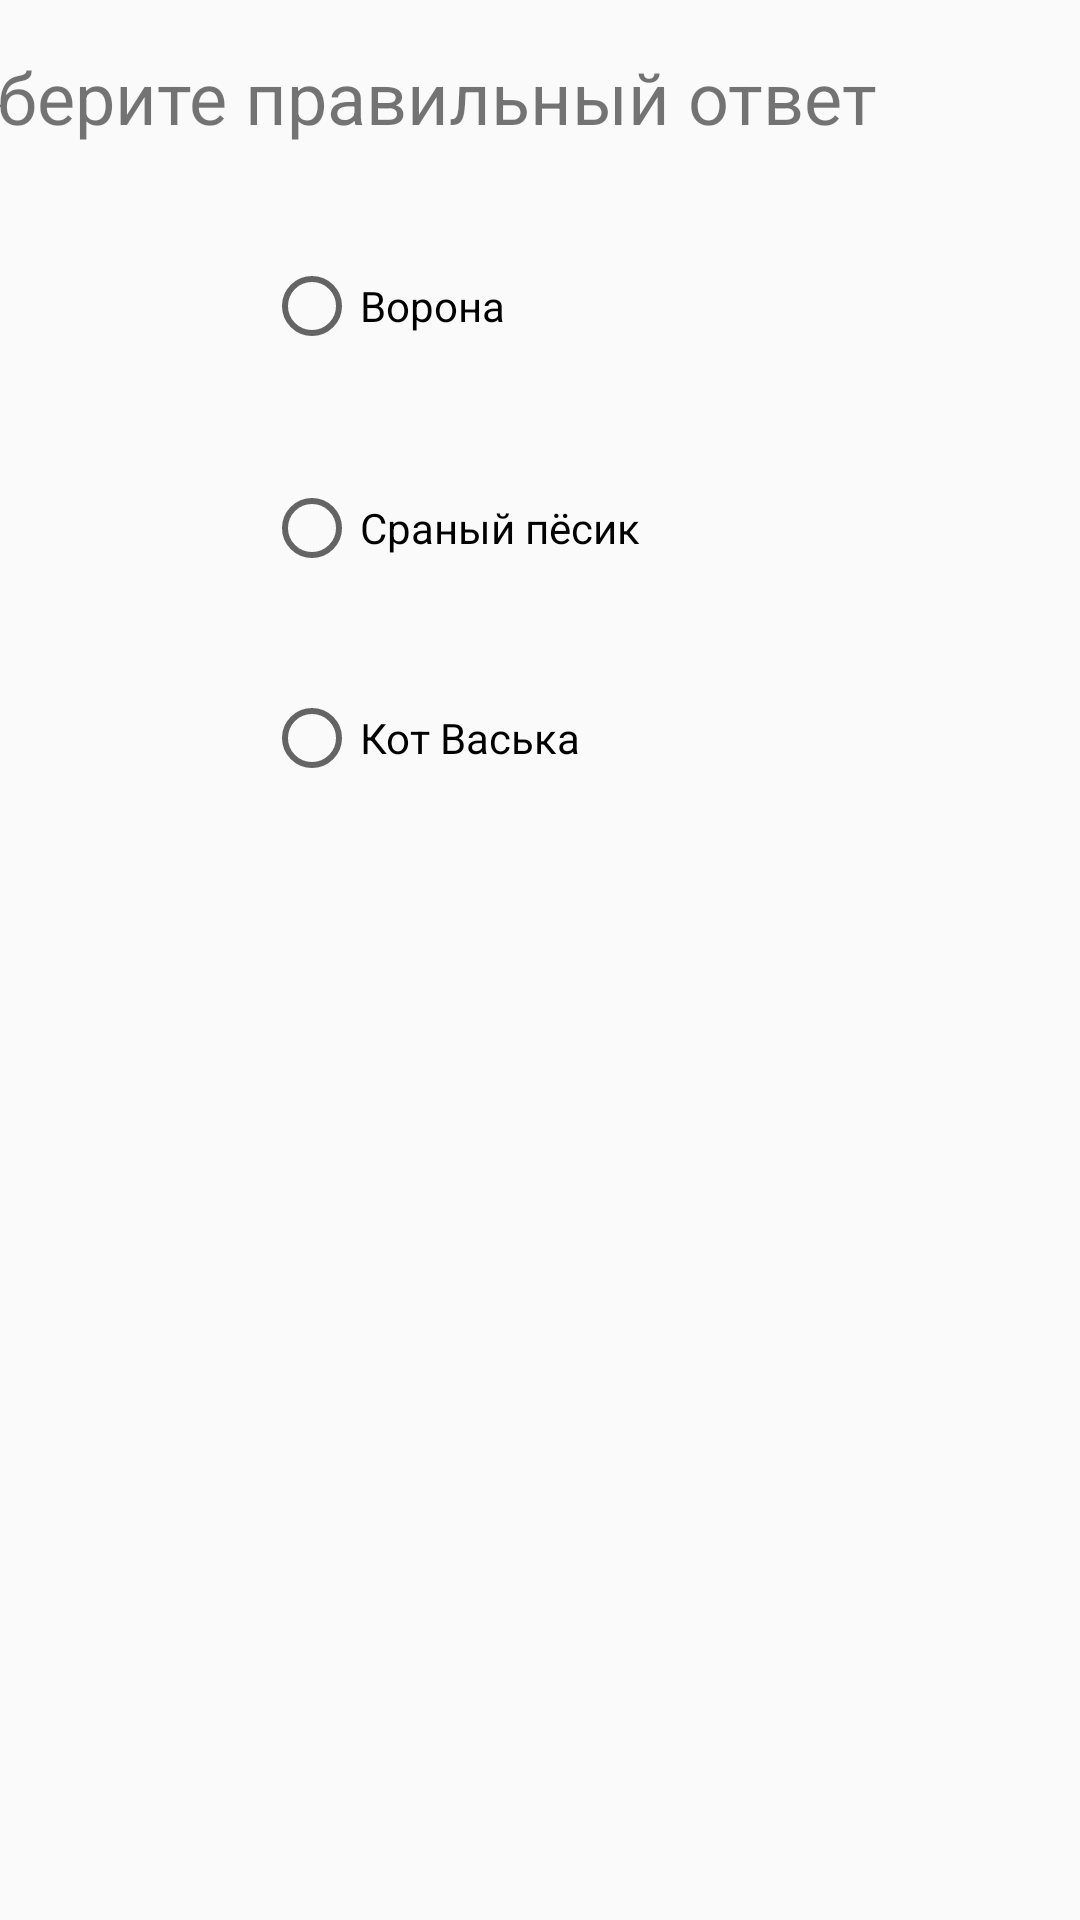

Write the Android layout XML for this screen, with the resource values it uses.
<!-- AndroidManifest.xml: application theme AppTheme -->
<!-- res/layout/latout2.xml -->
<?xml version="1.0" encoding="utf-8"?>
<android.support.constraint.ConstraintLayout
    xmlns:android="http://schemas.android.com/apk/res/android"
    xmlns:app="http://schemas.android.com/apk/res-auto"
    xmlns:tools="http://schemas.android.com/tools"
    android:layout_width="match_parent"
    android:layout_height="match_parent">

    <RadioGroup
        android:id="@+id/radioGroup1"
        android:layout_width="262dp"
        android:layout_height="214dp"
        android:layout_marginStart="88dp"
        android:layout_marginTop="65dp"
        app:layout_constraintStart_toStartOf="parent"
        app:layout_constraintTop_toTopOf="parent">

        <RadioButton
            android:id="@+id/radioCrow"
            android:layout_width="wrap_content"
            android:layout_height="17dp"
            android:layout_weight="1"
            android:onClick="onRadioClick"
            android:text="Ворона" />

        <RadioButton
            android:id="@+id/radioDog"
            android:layout_width="wrap_content"
            android:layout_height="17dp"
            android:layout_weight="1"
            android:onClick="onRadioClick"
            android:text="Сраный пёсик" />

        <RadioButton
            android:id="@+id/radioCat"
            android:layout_width="wrap_content"
            android:layout_height="9dp"
            android:layout_weight="1"
            android:onClick="onRadioClick"
            android:text="Кот Васька" />
    </RadioGroup>

    <TextView
        android:id="@+id/textView1"
        android:layout_width="360dp"
        android:layout_height="38dp"
        android:layout_marginTop="16dp"
        android:layout_marginEnd="35dp"
        android:text="Выберите правильный ответ"
        android:textSize="24sp"
        app:layout_constraintEnd_toEndOf="parent"
        app:layout_constraintTop_toTopOf="parent" />
</android.support.constraint.ConstraintLayout>
<!-- resources referenced by this layout -->
<resources>
  <style name="AppTheme" parent="Theme.AppCompat.Light.DarkActionBar">
          
          <item name="colorPrimary">@color/colorPrimary</item>
          <item name="colorPrimaryDark">@color/colorPrimaryDark</item>
          <item name="colorAccent">@color/colorAccent</item>
      </style>
  <color name="colorPrimary">#008577</color>
  <color name="colorPrimaryDark">#00574B</color>
  <color name="colorAccent">#D81B60</color>
</resources>
